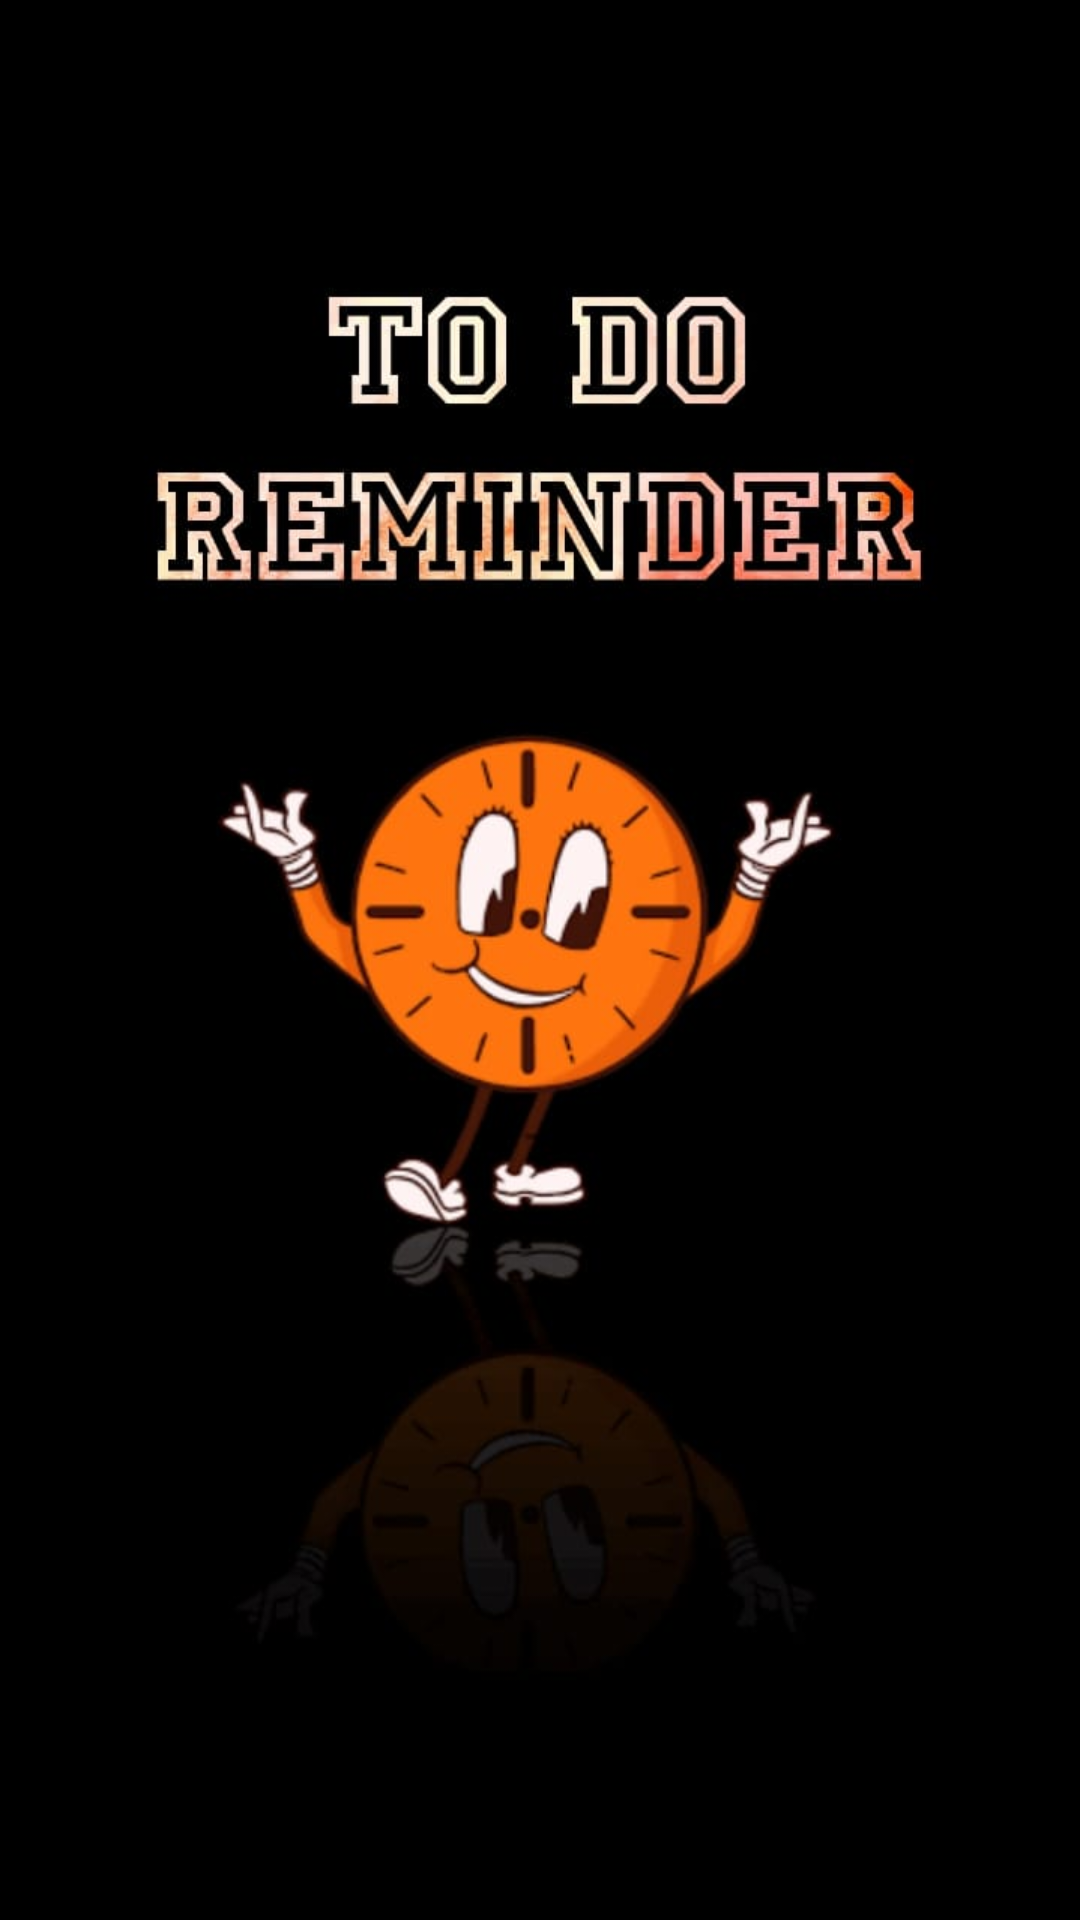

Layout XML and referenced resources for this Android screen:
<!-- AndroidManifest.xml: application theme Theme.ToDoReminder -->
<!-- res/layout/fragment_splash.xml -->
<?xml version="1.0" encoding="utf-8"?>
<FrameLayout xmlns:android="http://schemas.android.com/apk/res/android"
    xmlns:app="http://schemas.android.com/apk/res-auto"
    xmlns:tools="http://schemas.android.com/tools"
    android:layout_width="match_parent"
    android:layout_height="match_parent"
    android:background="@drawable/frt"
    tools:context=".fragment.SplashFragment">


</FrameLayout>
<!-- resources referenced by this layout -->
<resources>
  <!-- drawable frt: jpg bitmap (drawable-v24, 41883 bytes) -->
</resources>
